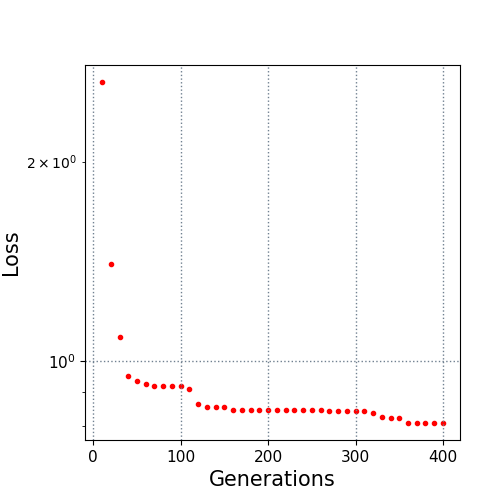

The table this chart was drawn from, first rows:
10.0, 2.636191
20.0, 1.403
30.0, 1.088
40.0, 0.9509
50.0, 0.9341
60.0, 0.925
70.0, 0.9173
80.0, 0.9173
90.0, 0.9173
100.0, 0.9169
110.0, 0.909
120.0, 0.8608
130.0, 0.8522
140.0, 0.8522
150.0, 0.8522
160.0, 0.8446
170.0, 0.8446
180.0, 0.8446
190.0, 0.8446
200.0, 0.8446
210.0, 0.8446
220.0, 0.8446
230.0, 0.8446
240.0, 0.8446
250.0, 0.8446
260.0, 0.8446
270.0, 0.8425
280.0, 0.8425
290.0, 0.8425
300.0, 0.8425
310.0, 0.8425
320.0, 0.8358
330.0, 0.825
340.0, 0.8203
350.0, 0.8203
360.0, 0.8074
370.0, 0.8074
380.0, 0.8074
390.0, 0.8074
400.0, 0.8074
